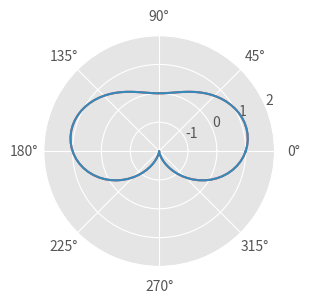

This chart was generated by the following Python code:
# Example animations using matplotlib's FuncAnimation
# [redacted]

# For more detail, see
#https://brushingupscience.com/2019/08/01/elaborate-matplotlib-animations/

# Examples include
#   - quiver plot with variable positions and directions
#   - 3D contour plot
#   - line plot on a polar projection
#   - scatter plot with variable size, color, and shape
#   - filled area plot


import numpy as np
import matplotlib.pyplot as plt
from matplotlib.animation import FuncAnimation
from matplotlib.cm import get_cmap
from mpl_toolkits.mplot3d import Axes3D

# Use matplotlib ggplot stylesheet if available
try:
    plt.style.use('ggplot')
except OSError:
    pass

# Set which type of animation will be plotted. One of:
# quiver, 3d_contour, polar, scatter, fill
animation_type = 'polar'

Nframes = 120

if animation_type == 'quiver':

    # Create an invisible axis
    fig, ax = plt.subplots(figsize=(4, 3))
    ax.set_aspect('equal')
    ax.set_axis_off()
    xlim = 4
    ax.set(xlim=(-xlim, xlim), ylim=(-3, 3),
           xticklabels=[], yticklabels=[])

    x = np.linspace(0, 2*np.pi, 30, endpoint=False)
    t = np.linspace(0, 2*np.pi, Nframes, endpoint=False)
    # Arrays Qx and Qy are the positions of the base
    # points of the arrow with size (Nframes, Narrows) where
    # Narrows is the number of arrows
    Qx = np.sin(t)[:, None] + np.cos(x[None, :] + t[:, None])
    Qy = np.cos(t)[:, None] + np.cos(2*x[None, :] - t[:, None])
    # Arrow vectors are the same shape as Qx and Qy
    U = np.roll(Qy, 5) + np.sin(t[:, None])
    V = np.roll(Qx, 25)

    # Make an RGBA array with one entry for each frame
    # C is size (Nframes × 4)
    C = get_cmap('hsv', Nframes)(np.r_[:Nframes])
    C[:, -1] = 0.7

    # For frame 1, plot the 0th set of arrows
    s = np.s_[0, :]
    qax = ax.quiver(Qx[s], Qy[s], U[s], V[s],
                    facecolor=C[0], scale=10)
    fig.tight_layout()

    def animate(i):
        # Update to frame i
        s = np.s_[i, :]
        # Change direction of arrows
        qax.set_UVC(U[s], V[s])
        # Change base position of arrows
        qax.set_offsets(np.c_[Qx[s].flatten(), Qy[s].flatten()])
        # Change color of arrows
        Cidx = np.mod(np.r_[i:i+U.shape[1]], Nframes)
        # C[Cidx, :] is size (Narrows, 4)
        qax.set_facecolor(C[Cidx, :])


if animation_type == '3d_contour':
    # Create an invisible 3D axis
    fig = plt.figure(figsize=(4, 3))
    ax = Axes3D(fig)
    ax.set_axis_off()
    ax.set_facecolor('white')
    ax.set_zlim([-1.5, 1.5])
    ax.set(xlim=(0, 2*np.pi), ylim=(0, 2*np.pi))

    # Create 2D grids of size (Ny, Nx)
    Nx, Ny = 30, 20
    x = np.linspace(0, 2*np.pi, Nx)
    y = np.linspace(0, 2*np.pi, Ny)
    X, Y = np.meshgrid(x, y)

    # Create wavy surface of size (Nframes, Ny, Nx)
    t = np.linspace(0, 2*np.pi, Nframes, endpoint=False)
    Z = (np.sin(x[None, None, :] + t[:, None, None]) +
         np.cos(y[None, :, None] + 2*t[:, None, None]))

    # Specify contour keyword options as a dict since
    # we'll need to pass this twice
    contour_opts = dict(
        vmin=-2, vmax=2, cmap=get_cmap('Blues'),
        edgecolors=None, alpha=1, antialiased=False)

    # Plot the 0th frame
    ax.plot_surface(X, Y, Z[0, :, :], **contour_opts)

    def animate(i):
        # Delete the existing contour
        ax.collections = []
        # Plot the ith contour
        ax.plot_surface(X, Y, Z[i, :, :], **contour_opts)


# ----------------------------------------------------------------------------
if animation_type == 'polar':
    # Create an axes with a polar projection
    fig = plt.figure(figsize=(3, 3))
    ax = fig.add_subplot(111, projection='polar')
    ax.set_ylim([-2, 2])
    ax.set(yticks=np.r_[-1:3])

    # Create two similar curves
    r = np.linspace(0, 2*np.pi, 100)
    t = np.linspace(0, 2*np.pi, Nframes, endpoint=False)

    # theta1 and theta2 have size (Nr, Nframes) where
    # Nr is the number of elements making up each curve
    theta1 = (np.sin(r)[None, :]*np.cos(2*t)[:, None] +
              np.cos(2*r)[None, :]*np.cos(5*t)[:, None])
    theta2 = (np.sin(1*r)[None, :]*np.cos(t)[:, None] +
              np.cos(2*r)[None, :]*np.cos(3*t)[:, None])

    # Plot the 0th curves
    curve1 = ax.plot(r, theta1[0, :])[0]
    curve2 = ax.plot(r, theta2[0, :])[0]

    def animate(i):
        # Updating lines on a polar plot is no different
        # to updating lines on a regular plot
        curve1.set_ydata(theta1[i, :])
        curve2.set_ydata(theta2[i, :])


# ----------------------------------------------------------------------------
if animation_type == 'scatter':

    # Create an invisible axis
    fig, ax = plt.subplots(figsize=(3, 3))
    ax.set_aspect('equal')
    ax.grid(False)
    ax.axis('off')

    # Create a grid of Nx × Ny scatter points
    Nx, Ny = 8, 8
    t = np.linspace(0, 2*np.pi, Nframes, endpoint=False)
    x, y = np.linspace(-3, 3, Nx), np.linspace(-3, 3, Ny)
    X, Y = np.meshgrid(x, y)
    # The locations of the scatter points change in time
    # X3 and Y3 have size (Nframes, Ny, Nx)
    X3 = X + np.exp(-X**2)[None, :, :]*np.sin(t)[:, None, None]
    Y3 = Y + np.exp(-Y**2)[None, :, :]*np.cos(t)[:, None, None]
    # Calculate the squared radius for convenience
    R = X3**2 + Y3**2
    # The size of the scatter points is also (Nframes, Ny, Nx)
    S = 15*(20-R)*(np.cos(2*t[:, None, None]+X3) +
                   np.sin(t[:, None, None]+Y3))
    S[S < 5] = 5

    # Each scatter point in each frame has a RGBA color, so
    # the color array C has a size (Nframes, Ny, Nx, 4)
    C = R/np.max(R) + np.sin(t[:, None, None])
    C = (C - np.min(C))/np.ptp(C)
    C = get_cmap('plasma', Nframes)(C)

    # Plot the 0th frame with color reshaped so that it
    # has the size (Ny × Ny, 4)
    scat = ax.scatter(X3[0, ...], Y3[0, ...], s=S[0, ...],
                      c=C[0, ...].reshape(-1, 4))

    def animate(i):
        # For the ith frame, pass the positions as an
        # array of size (Ny × Nx, 2).
        Xi, Yi = X3[i, :, :].flatten(), Y3[i, :, :].flatten()
        # np.c_[] helps combines the two 1D arrays appropriately
        scat.set_offsets(np.c_[Xi, Yi])
        # Sizes are passed as a 1D array
        scat.set_sizes(S[i, :, :].flatten())
        # Colors are passed as a array of size (Ny × Nx, 4)
        scat.set_facecolors(C[i, :, :].reshape(-1, 4))


# ----------------------------------------------------------------------------
if animation_type == 'fill':
    fig, ax = plt.subplots(figsize=(4, 3))
    ax.set_xlim([0, 2*np.pi])
    ax.set(xticks=np.linspace(0, 2*np.pi, 5),
           xticklabels=['0', 'π/2', 'π', '3π/2', '2π'])
    # ax.set_axis_off()

    Nx = 40
    Nt = Nframes
    x = np.linspace(0, 2*np.pi, Nx)
    t = np.linspace(0, 2*np.pi, Nt)
    # Create the upper and lower curves to fill between
    # Y1 and Y2 have size (Nx, Nframes) where Nx is the
    # number of elements in the curve
    Y1 = np.cos(t[:, None] - x[None, :])
    Y2 = 0.5*np.sin(2*t[:, None])*np.cos(x[None, :])

    C = get_cmap('coolwarm', Nframes)(np.r_[:Nframes:2, Nframes:0:-2]/Nframes)

    # Plot the 0th frame
    fill = ax.fill_between(x, Y1[0, :], Y2[0, :])

    def animate(i):
        # Get the paths created by fill_between
        path = fill.get_paths()[0]
        # vertices is the part we need to change
        verts = path.vertices
        # Elements 1:Nx+1 encode the upper curve
        verts[1:Nx+1, 1] = Y1[i, :]
        # Elements Nx+2:-1 encode the lower curve, but
        # in right-to-left order, hence the need
        # to specify [::-1] to reverse the curve
        verts[Nx+2:-1, 1] = Y2[i, :][::-1]
        # It is unclear what 0th, Nx+1, and -1 elements
        # are for as they are not addressed here

        # Change the color just because we can
        fill.set_color(C[i, :])


# ----------------------------------------------------------------------------
# Save the animation
anim = FuncAnimation(
    fig, animate, interval=50, frames=Nframes, repeat=True)
fig.show()
# anim.save(animation_type + '.gif', writer='imagemagick')